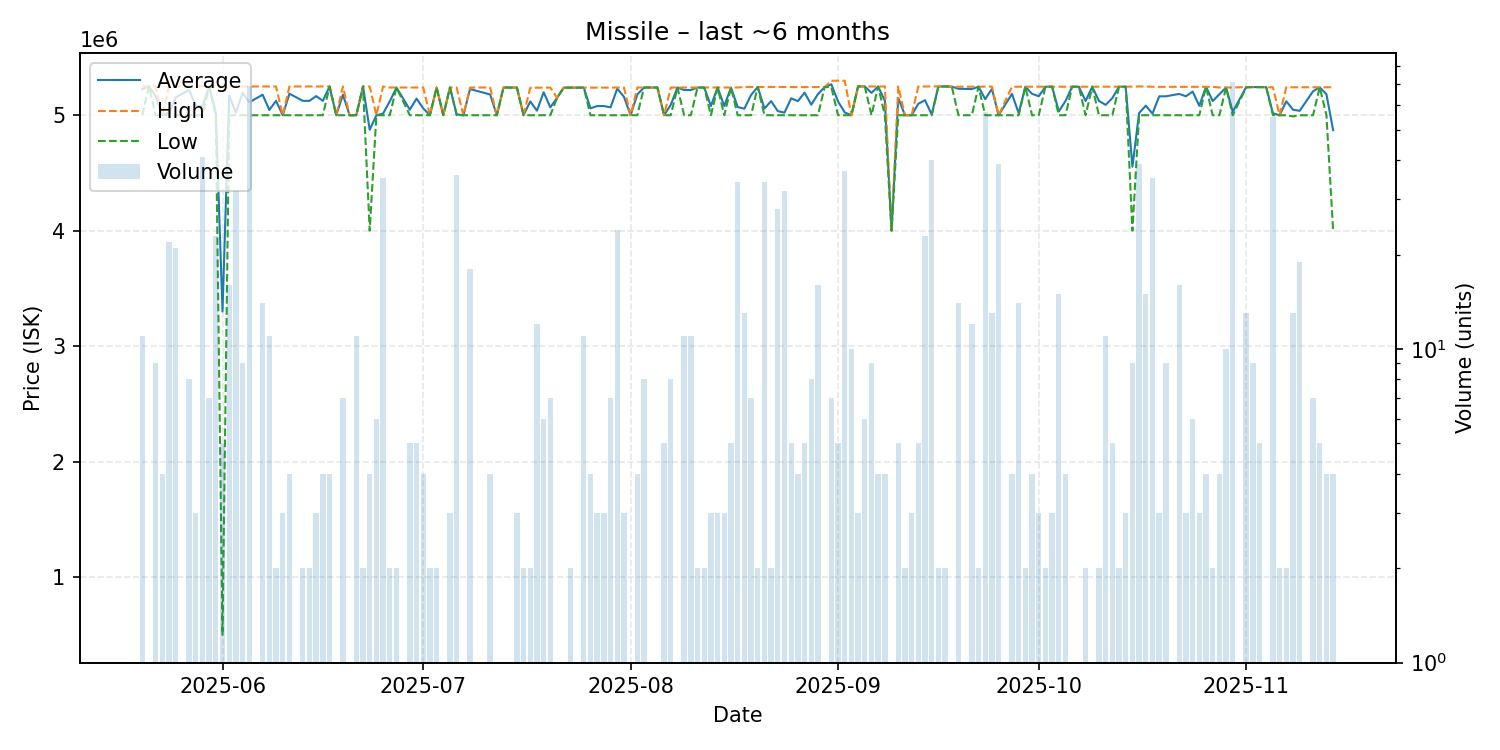

Values plotted in this chart, from the file beside it:
date, average, highest, lowest, order_count, volume
2025-05-20, 5226364, 5249000, 5000000, 7, 11
2025-05-21, 5249000, 5249000, 5249000, 1, 1
2025-05-22, 5166000, 5249000, 5000000, 5, 9
2025-05-23, 5000000, 5000000, 5000000, 4, 4
2025-05-24, 5022636, 5249000, 5000000, 2, 22
2025-05-25, 5154143, 5249000, 5000000, 6, 21
2025-05-27, 5218375, 5250000, 5000000, 5, 8
2025-05-28, 5083333, 5250000, 5000000, 3, 3
2025-05-29, 5079146, 5250000, 5000000, 4, 41
2025-05-30, 5249000, 5249000, 5249000, 2, 7
2025-05-31, 5021652, 5249000, 5000000, 4, 23
2025-06-01, 3299640, 5249000, 500100, 4, 5
2025-06-02, 5171188, 5249000, 5000000, 4, 16
2025-06-03, 5023375, 5249000, 5000000, 4, 32
2025-06-04, 5193667, 5249000, 5000000, 4, 9
2025-06-05, 5112014, 5249000, 5000000, 6, 69
2025-06-07, 5177857, 5249000, 5000000, 6, 14
2025-06-08, 5045273, 5249000, 5000000, 6, 11
2025-06-09, 5124500, 5249000, 5000000, 2, 2
2025-06-10, 5000000, 5000000, 5000000, 2, 3
2025-06-11, 5186750, 5249000, 5000000, 4, 4
2025-06-13, 5124500, 5249000, 5000000, 2, 2
2025-06-14, 5124500, 5249000, 5000000, 2, 2
2025-06-15, 5166000, 5249000, 5000000, 3, 3
2025-06-16, 5124500, 5249000, 5000000, 3, 4
2025-06-17, 5249000, 5249000, 5249000, 4, 4
2025-06-18, 5000000, 5000000, 5000000, 1, 1
2025-06-19, 5177857, 5249000, 5000000, 7, 7
2025-06-20, 5000000, 5000000, 5000000, 1, 1
2025-06-21, 5000000, 5000000, 5000000, 1, 11
2025-06-22, 5249000, 5249000, 5249000, 2, 2
2025-06-23, 4874500, 5249000, 4000000, 4, 4
2025-06-24, 5000000, 5000000, 5000000, 2, 6
2025-06-25, 5014229, 5249000, 5000000, 3, 35
2025-06-26, 5120000, 5240000, 5000000, 2, 2
2025-06-27, 5240000, 5240000, 5240000, 2, 2
2025-06-29, 5048000, 5240000, 5000000, 5, 5
2025-06-30, 5144000, 5240000, 5000000, 4, 5
2025-07-01, 5060000, 5240000, 5000000, 4, 4
2025-07-02, 5000000, 5000000, 5000000, 2, 2
2025-07-03, 5240000, 5240000, 5240000, 1, 2
2025-07-04, 5000000, 5000000, 5000000, 1, 1
2025-07-05, 5240000, 5240000, 5240000, 3, 3
2025-07-06, 5006667, 5240000, 5000000, 3, 36
2025-07-07, 5000000, 5000000, 5000000, 1, 1
2025-07-08, 5226667, 5240000, 5000000, 3, 18
2025-07-11, 5180000, 5240000, 5000000, 4, 4
2025-07-12, 5000000, 5000000, 5000000, 1, 1
2025-07-13, 5240000, 5240000, 5240000, 1, 1
2025-07-15, 5239667, 5240000, 5239000, 3, 3
2025-07-16, 5000000, 5000000, 5000000, 2, 2
2025-07-17, 5119500, 5239000, 5000000, 2, 2
2025-07-18, 5039750, 5238500, 5000000, 3, 12
2025-07-19, 5199167, 5239000, 5000000, 3, 6
2025-07-20, 5068286, 5239000, 5000000, 4, 7
2025-07-21, 5150000, 5150000, 5150000, 1, 1
2025-07-22, 5239000, 5239000, 5239000, 1, 1
2025-07-23, 5239000, 5239000, 5239000, 1, 2
2025-07-24, 5239000, 5239000, 5239000, 1, 1
2025-07-25, 5239000, 5239000, 5239000, 2, 11
... 106 more rows
